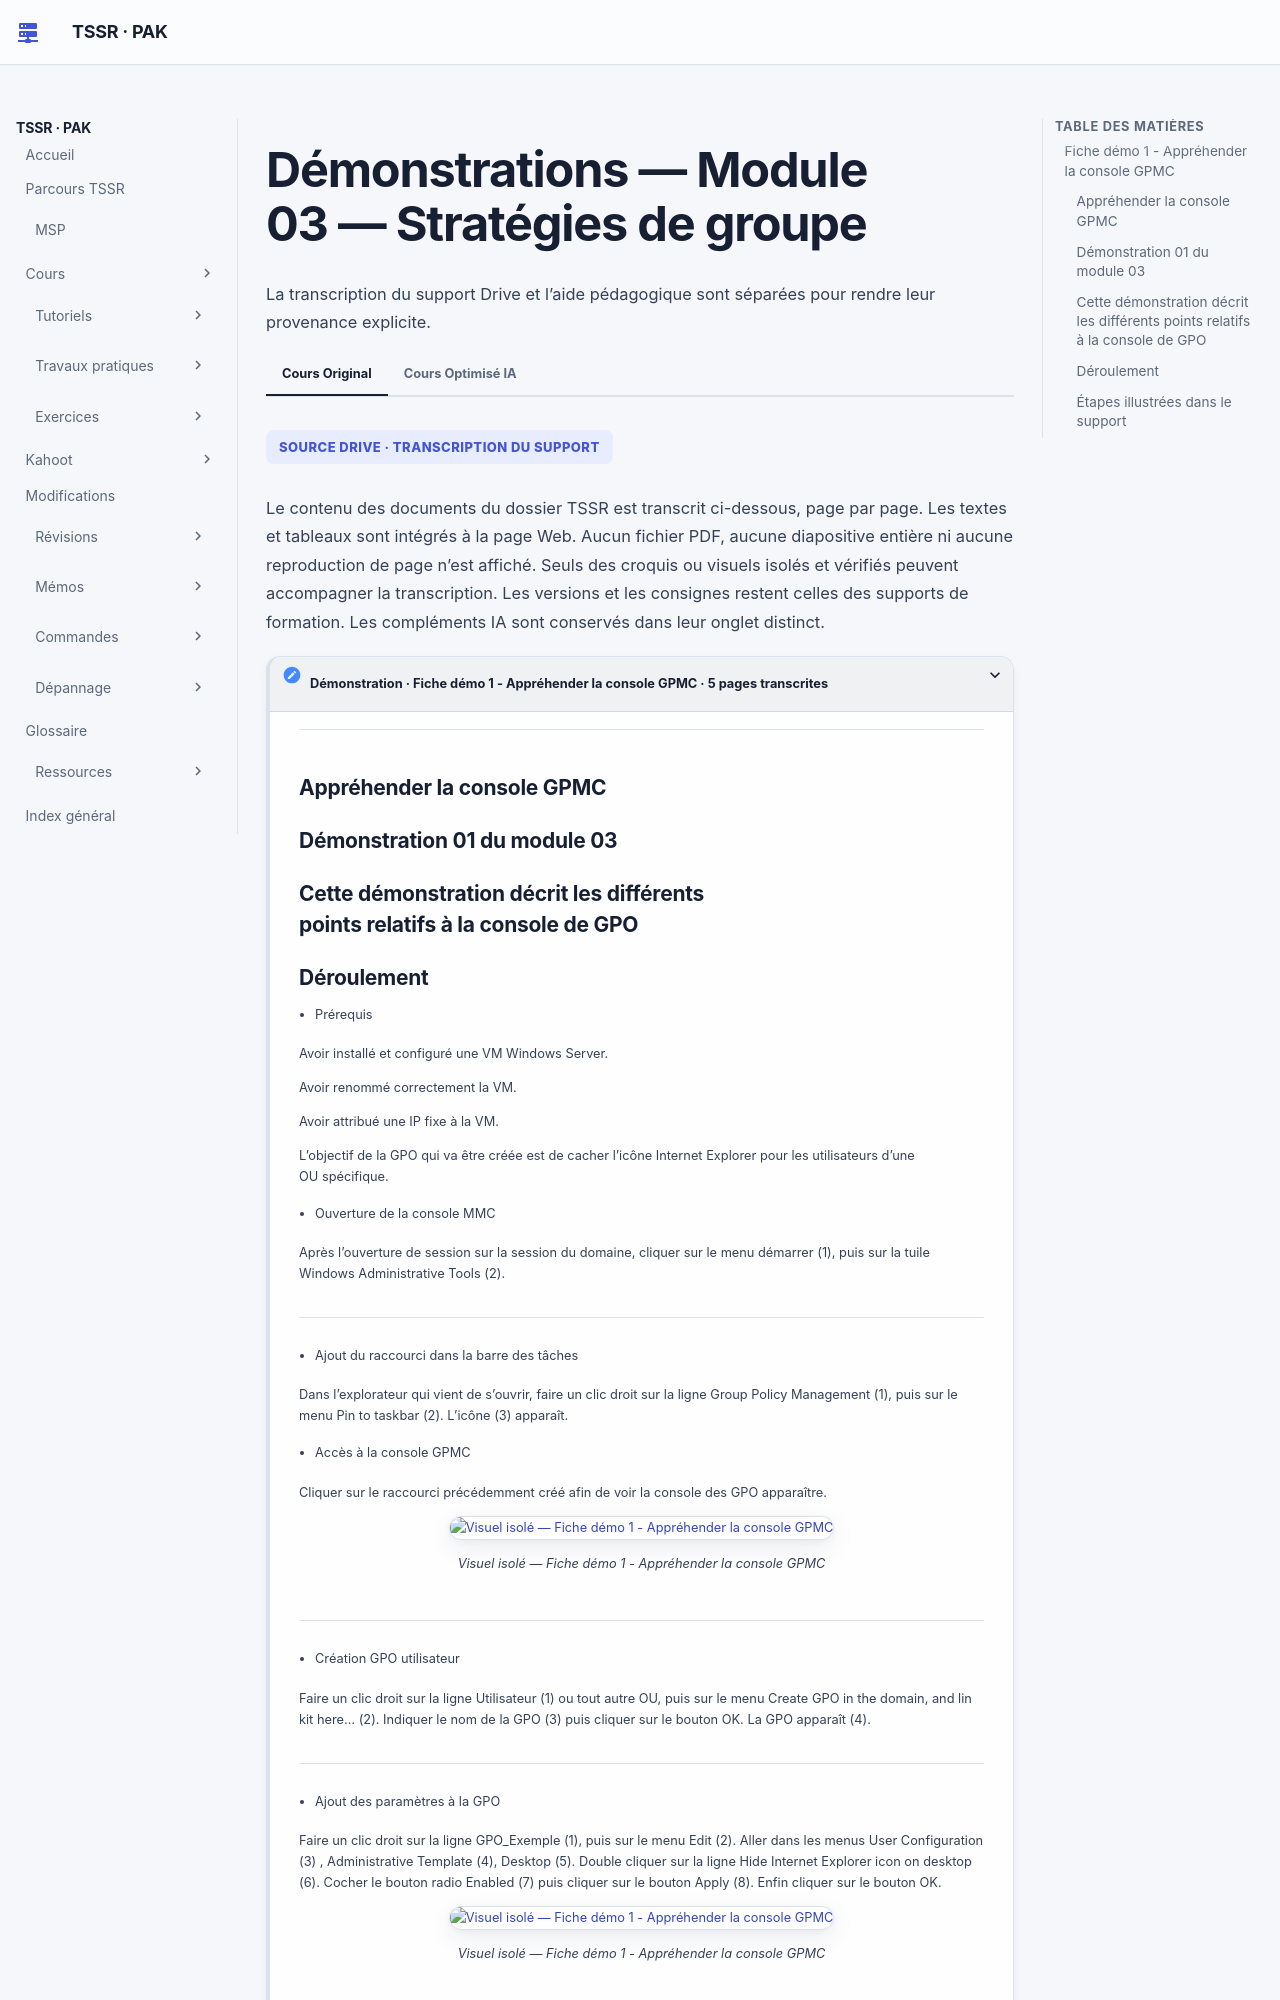

repository: sk34pk25/tssr-cours · page: tp/services-reseaux-microsoft/module-03/demonstrations/index.html · generator: mkdocs

# Démonstrations — Module 03 — Stratégies de groupe

## Fiche démo 1 - Appréhender la console GPMC

### Appréhender la console GPMC

### Démonstration 01 du module 03

### Cette démonstration décrit les différents points relatifs à la console de GPO
